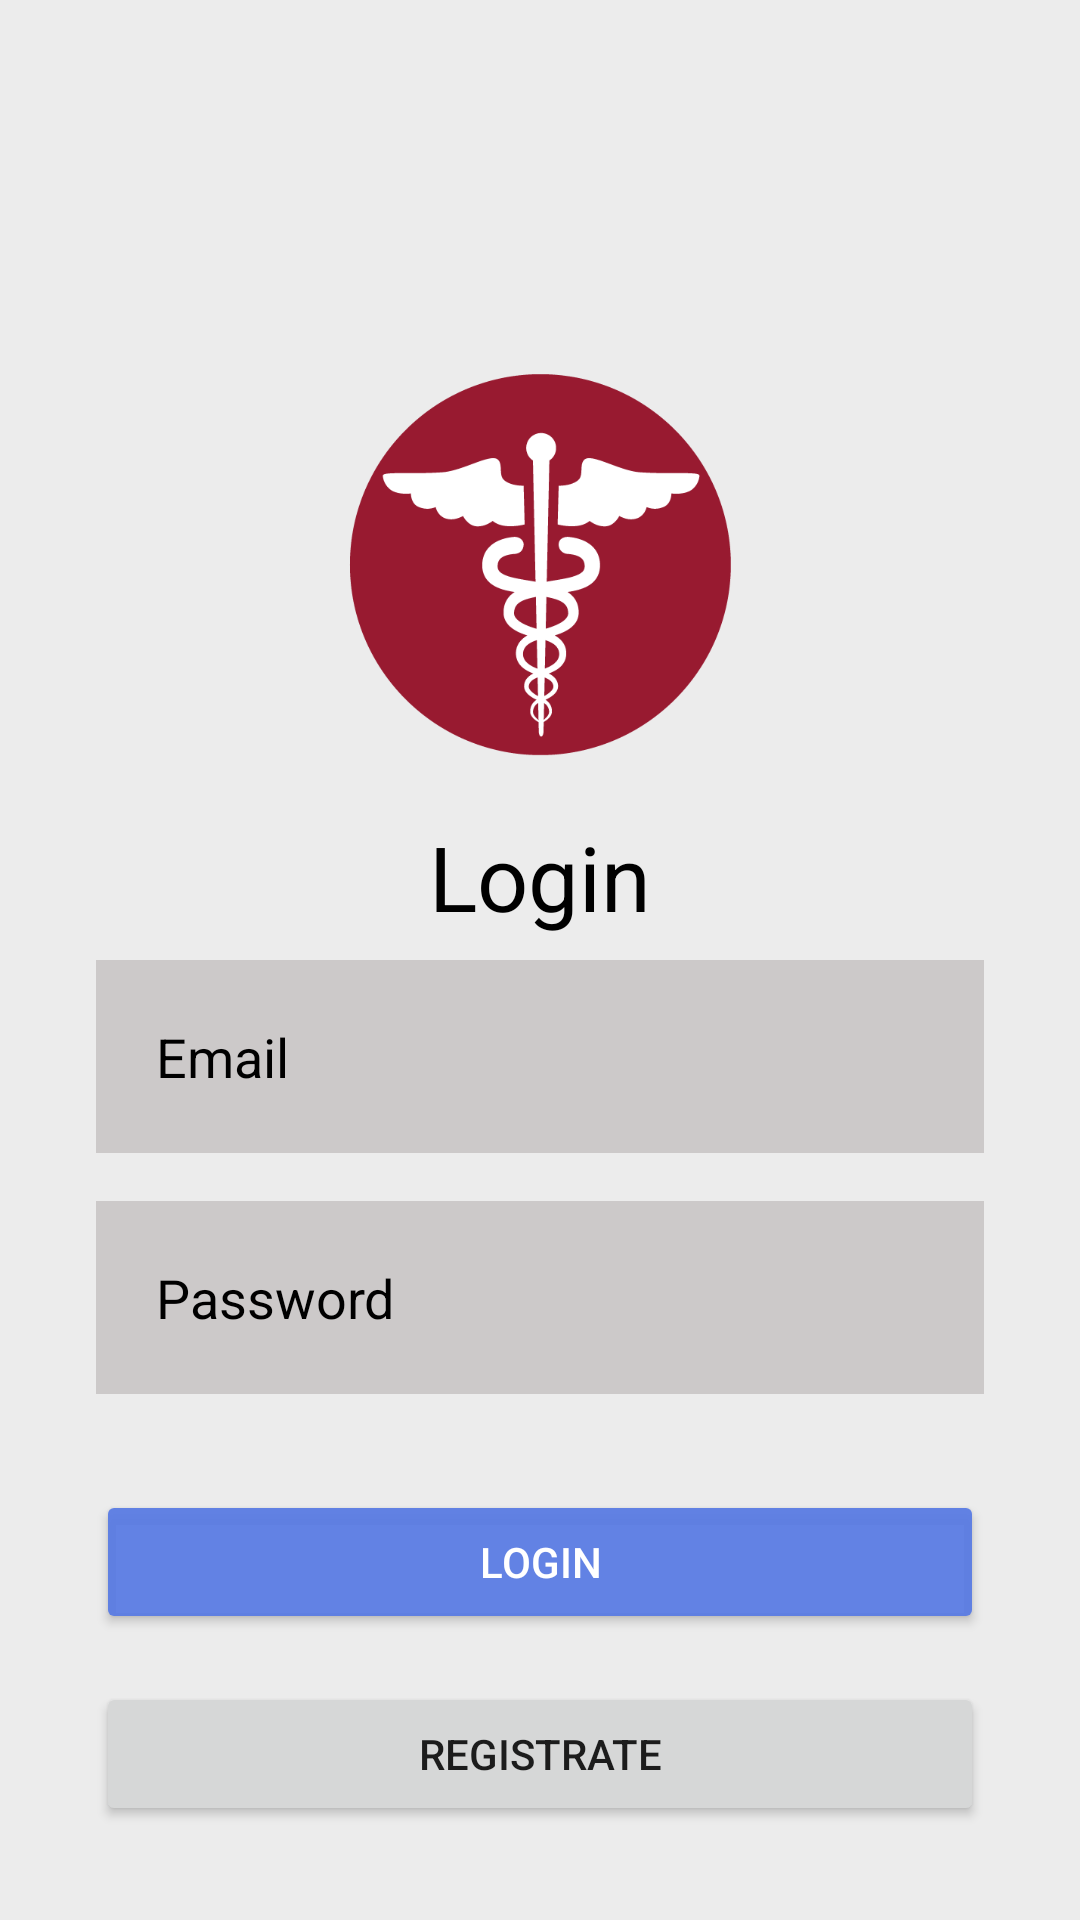

The Android layout XML behind this screen, and the referenced resources:
<!-- AndroidManifest.xml: application theme Theme.MEDIARM -->
<!-- res/layout/activity_login.xml -->
<?xml version="1.0" encoding="utf-8"?>
<androidx.constraintlayout.widget.ConstraintLayout xmlns:android="http://schemas.android.com/apk/res/android"
    xmlns:app="http://schemas.android.com/apk/res-auto"
    xmlns:tools="http://schemas.android.com/tools"
    android:layout_width="match_parent"
    android:layout_height="match_parent"
    android:background="#ECECEC"
    tools:context=".Login">


    <EditText
        android:id="@+id/txtEmailL"
        android:layout_width="match_parent"
        android:layout_height="wrap_content"
        android:layout_marginStart="32dp"
        android:layout_marginTop="320dp"
        android:layout_marginEnd="32dp"
        android:background="#30403232"
        android:ems="10"
        android:hint="@string/email"
        android:inputType="textEmailAddress"
        android:minHeight="48dp"
        android:padding="20dp"
        android:textColor="@color/black"
        android:textColorHint="@color/black"
        app:layout_constraintEnd_toEndOf="parent"
        app:layout_constraintHorizontal_bias="0.0"
        app:layout_constraintStart_toStartOf="parent"
        app:layout_constraintTop_toTopOf="parent" />

    <EditText
        android:id="@+id/txtPasswordL"
        android:layout_width="match_parent"
        android:layout_height="wrap_content"
        android:layout_marginStart="32dp"
        android:layout_marginTop="16dp"
        android:layout_marginEnd="32dp"
        android:layout_marginBottom="16dp"
        android:background="#30403232"
        android:ems="10"
        android:hint="@string/password"
        android:inputType="textPassword"
        android:minHeight="48dp"
        android:padding="20dp"
        android:textColor="@color/black"
        android:textColorHint="@color/black"
        app:layout_constraintBottom_toTopOf="@+id/login"
        app:layout_constraintEnd_toEndOf="parent"
        app:layout_constraintHorizontal_bias="0.0"
        app:layout_constraintStart_toStartOf="parent"
        app:layout_constraintTop_toBottomOf="@+id/txtEmailL" />

    <Button
        android:id="@+id/login"
        android:layout_width="match_parent"
        android:layout_height="wrap_content"
        android:layout_marginStart="32dp"
        android:layout_marginTop="32dp"
        android:layout_marginEnd="32dp"
        android:backgroundTint="#ED587AE3"
        android:text="@string/login"
        android:textColor="@color/white"
        app:cornerRadius="40dp"
        app:layout_constraintEnd_toEndOf="parent"
        app:layout_constraintHorizontal_bias="0.0"
        app:layout_constraintStart_toStartOf="parent"
        app:layout_constraintTop_toBottomOf="@+id/txtPasswordL" />


    <ImageView
        android:id="@+id/imageView4"
        android:layout_width="129dp"
        android:layout_height="152dp"
        android:layout_marginStart="8dp"
        android:layout_marginTop="80dp"
        android:layout_marginEnd="8dp"
        android:layout_marginBottom="24dp"
        app:layout_constraintBottom_toTopOf="@+id/txtEmailL"
        app:layout_constraintEnd_toEndOf="parent"
        app:layout_constraintStart_toStartOf="parent"
        app:layout_constraintTop_toTopOf="parent"
        app:srcCompat="@drawable/logo_mediarmm" />

    <Button
        android:id="@+id/registrarte"
        android:layout_width="match_parent"
        android:layout_height="wrap_content"
        android:layout_marginStart="32dp"
        android:layout_marginTop="16dp"
        android:layout_marginEnd="32dp"
        android:text="@string/registrate"
        app:layout_constraintEnd_toEndOf="parent"
        app:layout_constraintHorizontal_bias="0.0"
        app:layout_constraintStart_toStartOf="parent"
        app:layout_constraintTop_toBottomOf="@+id/login" />


    <TextView
        android:id="@+id/textView"
        android:layout_width="wrap_content"
        android:layout_height="wrap_content"
        android:layout_marginStart="8dp"
        android:layout_marginTop="8dp"
        android:layout_marginEnd="8dp"
        android:layout_marginBottom="8dp"
        android:text="@string/login"
        app:layout_constraintBottom_toTopOf="@+id/txtEmailL"
        app:layout_constraintEnd_toEndOf="parent"
        app:layout_constraintStart_toStartOf="parent"
        app:layout_constraintTop_toBottomOf="@+id/imageView4"
        android:textColor="@color/black"
        android:textSize="30sp"/>

</androidx.constraintlayout.widget.ConstraintLayout>
<!-- resources referenced by this layout -->
<resources>
  <color name="black">#FF000000</color>
  <color name="white">#FFFFFFFF</color>
  <!-- drawable logo_mediarmm: png bitmap (drawable, 11763 bytes) -->
  <string name="email">Email</string>
  <string name="login">Login</string>
  <string name="password">Password</string>
  <string name="registrate">Registrate</string>
  <style name="Theme.MEDIARM" parent="Theme.MaterialComponents.DayNight.DarkActionBar">
          
          <item name="colorPrimary">@color/purple_500</item>
          <item name="colorPrimaryVariant">@color/purple_700</item>
          <item name="colorOnPrimary">@color/white</item>
          
          <item name="colorSecondary">@color/teal_200</item>
          <item name="colorSecondaryVariant">@color/teal_700</item>
          <item name="colorOnSecondary">@color/black</item>
          
          <item name="android:statusBarColor" tools:targetApi="l">?attr/colorPrimaryVariant</item>
          
      </style>
  <color name="purple_500">#FF6200EE</color>
  <color name="purple_700">#FF3700B3</color>
  <color name="teal_200">#FF03DAC5</color>
  <color name="teal_700">#FF018786</color>
</resources>
